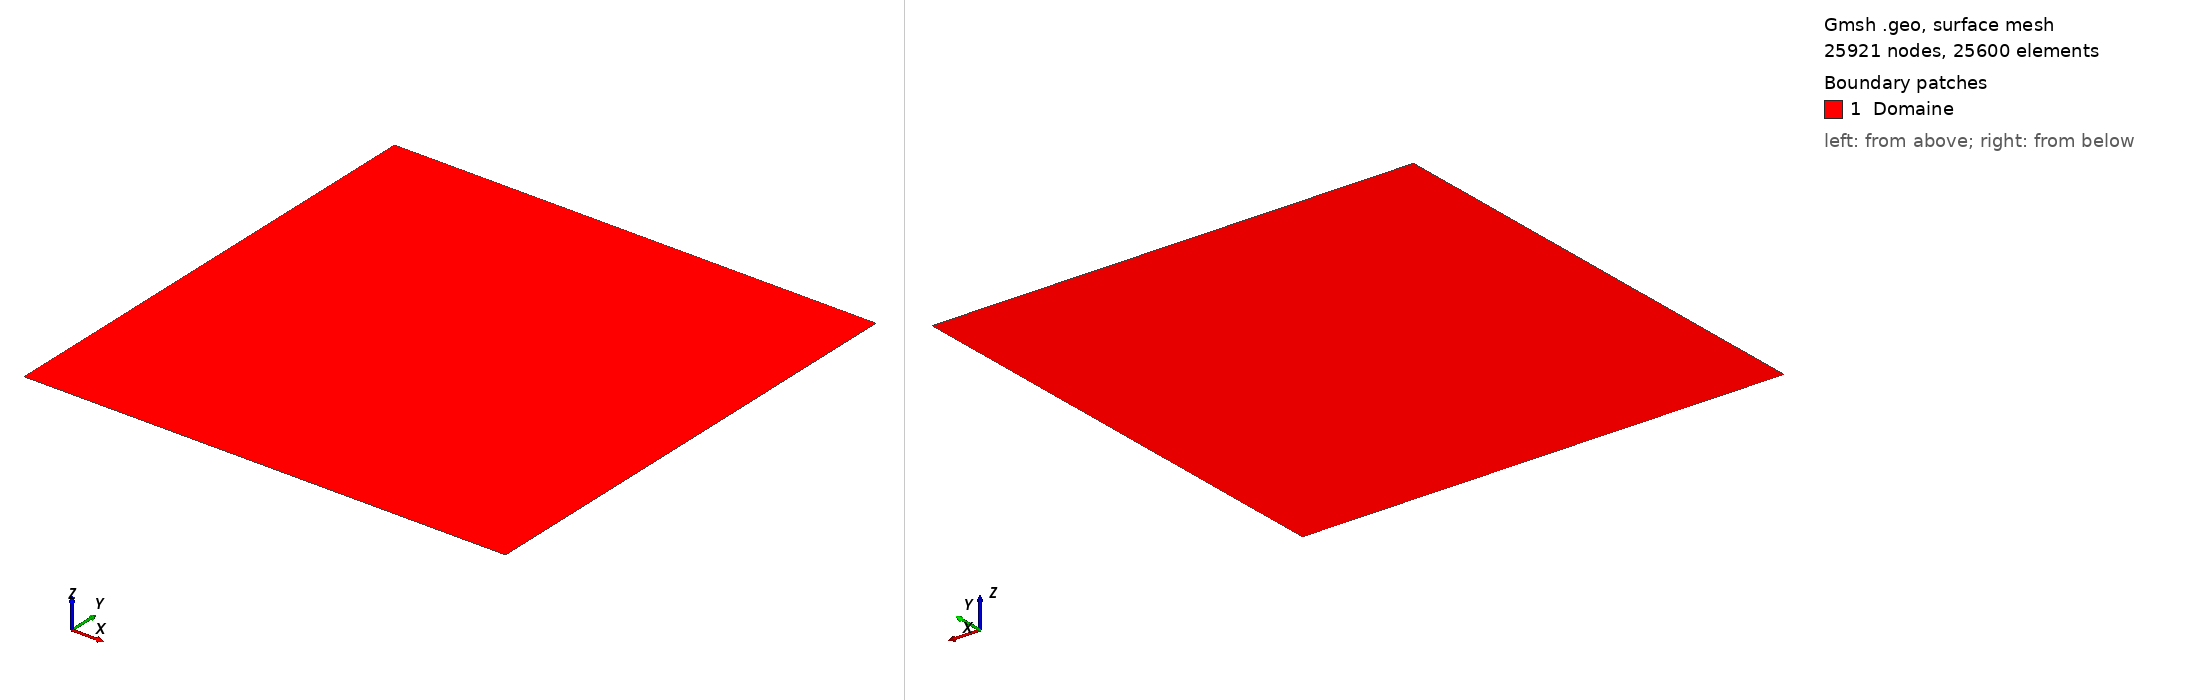

Gmsh geometry script, surface-meshed: 25921 nodes, 25600 surface elements. Boundary patches (legend numbers): 1 Domaine. Left view from above one corner, right view from below the opposite corner. Legend entries are the model's physical surfaces. The drawing asked Gmsh for element sizes between 1% and 20% of the model's largest extent; the script's own settings can give other sizes.

=== manufacture_cartesien.geo (drawn) ===
//+
Point(1) = {0, 0, 0, 1.0};
//+
Point(2) = {1, 0, 0, 1.0};
//+
Point(3) = {1, 1, 0, 1.0};
//+
Point(4) = {0, 1, 0, 1.0};
//+
Line(1) = {1, 2};
//+
Line(2) = {2, 3};
//+
Line(3) = {3, 4};
//+
Line(4) = {4, 1};
//+
Curve Loop(1) = {4, 1, 2, 3};
//+
Plane Surface(1) = {1};

N = 160;

Transfinite Curve {1, 2, 3, 4} = N + 1;

Transfinite Surface {1} = {1, 2, 3, 4};

Recombine Surface {1};

Physical Surface("Domaine", 1) = {1};
